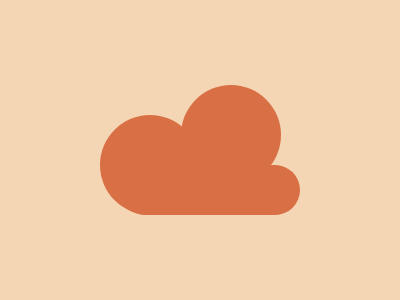

Give the HTML and CSS whose rendering is this image.

<!DOCTYPE html>
<html lang="en">
<head>
    <meta charset="UTF-8">
    <meta name="viewport" content="width=device-width, initial-scale=1.0">
    <title>Cloud</title>
      <style>
        body {
          background: #F5D6B4;
        }
        div {
          width: 100%;
          height: 100%;
          position: relative;
        }
        .cloud__left-bubble, .cloud__top-bubble, .cloud__pill {
          background: #D86F45;
          position: absolute;
        }
        .cloud__left-bubble, .cloud__top-bubble {
          width: 100px;
          height: 100px;
          border-radius: 50%;
        }
        .cloud__left-bubble {
          top: 107px;
          left: 92px;
        }
        .cloud__top-bubble {
          top: 77.3px;
          left: 173px;
        }
        .cloud__pill {
          width: 180px;
          height: 50px;
          border-radius: 30px;
          top: 165px;
          left: 120px;
        }
      </style>
</head>
<body>
    <div>
        <div class="cloud__left-bubble"></div>
        <div class="cloud__top-bubble"></div>    
    </div> 
    <div class="cloud__pill"></div>
</body>
</html>